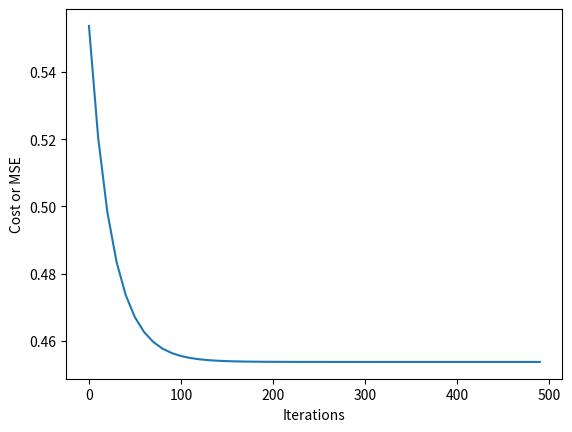

This figure's Python source:
import numpy as np
import matplotlib.pyplot as plt
import random

def normalize(data):
    mean = np.mean(data)
    std = np.std(data)
    return (data - mean) / std

def mean_squared_error(y_true, y_predicted):
    mse = np.sum((y_true-y_predicted)**2) / len(y_true)
    return mse

def update_t_b(X, Y, Y_hat, theta_0, b_0, rate):
    n = float(len(Y))
    
    derivative_t = (2 / n) * np.dot((Y_hat - Y), X)
    derivative_b = (2 / n) * np.sum(Y_hat - Y)
    
    theta_1 = theta_0 - rate * derivative_t
    b_1 = b_0 - rate * derivative_b
    
    return theta_1, b_1

def gradient_descent(X, Y, rate, num_iterations, threshold):
    theta, b = random.random(), random.random()
    iter = 0
    prev_cost = None
    
    iterations = []
    
    for i in range(num_iterations):
        pred = np.dot(X, theta) + b
        cost = mean_squared_error(Y, pred)
        
        if prev_cost and abs(prev_cost - cost) <= threshold:
            break
        
        prev_cost = cost
        
        theta, b = update_t_b(X, Y, pred, theta, b, rate)
        
        if(i%10==0):
            iterations.append([i, cost])
        
        iter += 1
        
    iter = [x for x,_ in iterations]
    costs = [y for _,y in iterations]
    plt.plot(iter, costs)
    plt.ylabel("Cost or MSE")
    plt.xlabel("Iterations")
    plt.show()
    return b, theta

def main():
    X = np.array([32.50234527, 53.42680403, 61.53035803, 47.47563963, 59.81320787,
           55.14218841, 52.21179669, 39.29956669, 48.10504169, 52.55001444,
           45.41973014, 54.35163488, 44.1640495 , 58.16847072, 56.72720806,
           48.95588857, 44.68719623, 60.29732685, 45.61864377, 38.81681754])
    
    Y = np.array([31.70700585, 68.77759598, 62.5623823 , 71.54663223, 87.23092513,
           78.21151827, 79.64197305, 59.17148932, 75.3312423 , 71.30087989,
           55.16567715, 82.47884676, 62.00892325, 75.39287043, 81.43619216,
           60.72360244, 82.89250373, 97.37989686, 48.84715332, 56.87721319])
    
    X = normalize(X)
    Y = normalize(Y)
    
    b, theta = gradient_descent(X, Y, rate=0.01, num_iterations=2000, threshold = 0.00000000001)
    
    Y_pred = theta * X + b
    
if __name__=="__main__":
    main()